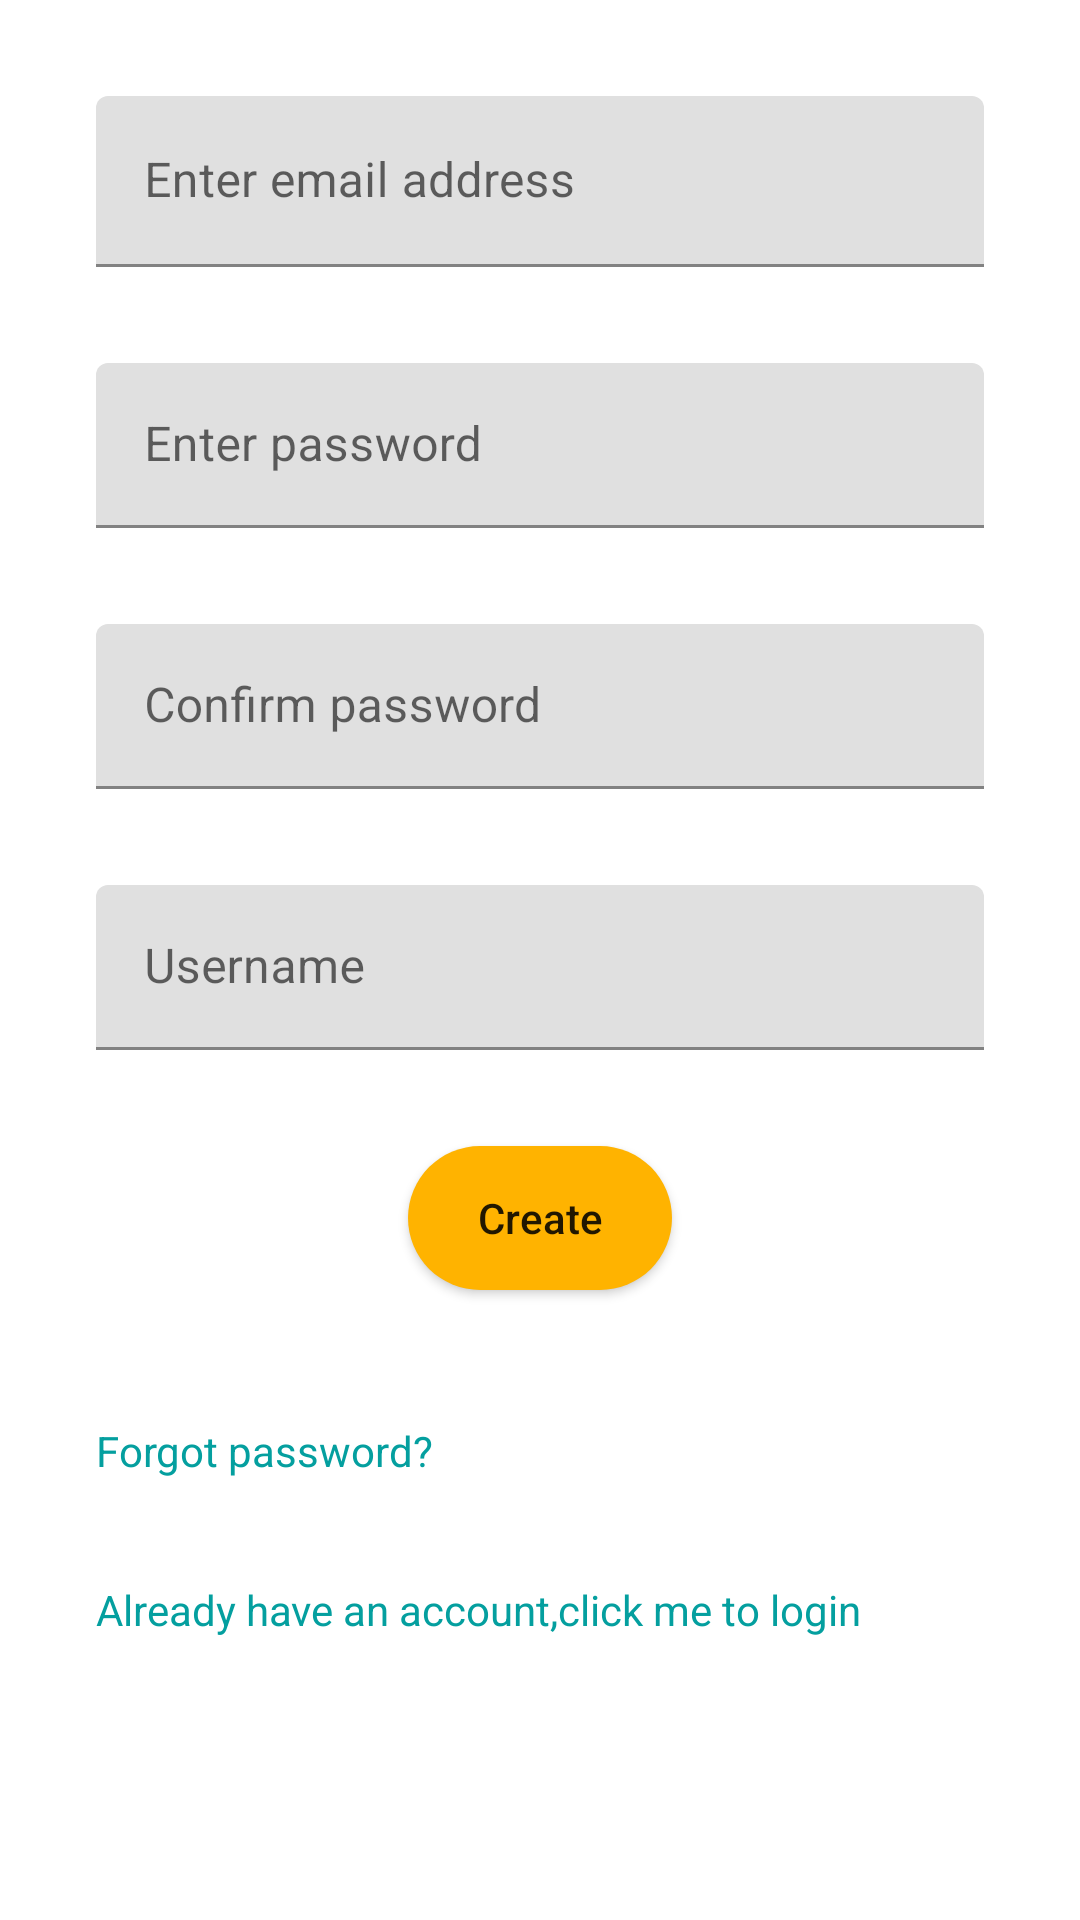

The Android layout XML behind this screen, and the referenced resources:
<!-- AndroidManifest.xml: application theme Theme.ShoeApp -->
<!-- res/layout/activity_create_account.xml -->
<?xml version="1.0" encoding="utf-8"?>
<androidx.constraintlayout.widget.ConstraintLayout xmlns:android="http://schemas.android.com/apk/res/android"
    xmlns:app="http://schemas.android.com/apk/res-auto"
    xmlns:tools="http://schemas.android.com/tools"
    android:layout_width="match_parent"
    android:layout_height="match_parent"
    tools:context=".CreateAccount">

    <com.google.android.material.textfield.TextInputLayout
        android:id="@+id/inputEmail"
        android:layout_width="match_parent"
        android:layout_height="57dp"
        android:layout_marginHorizontal="32dp"
        android:layout_marginTop="32dp"
        app:layout_constraintEnd_toEndOf="parent"
        app:layout_constraintStart_toStartOf="parent"
        app:layout_constraintTop_toTopOf="parent">

        <com.google.android.material.textfield.TextInputEditText
            android:id="@+id/editTextEmail"
            android:layout_width="match_parent"
            android:layout_height="match_parent"
            android:hint="Enter email address" />

    </com.google.android.material.textfield.TextInputLayout>

    <com.google.android.material.textfield.TextInputLayout
        android:id="@+id/textInputLayout"
        android:layout_width="match_parent"
        android:layout_height="55dp"
        android:layout_marginHorizontal="32dp"
        android:layout_marginTop="32dp"
        app:layout_constraintEnd_toEndOf="@+id/inputEmail"
        app:layout_constraintStart_toStartOf="@+id/inputEmail"
        app:layout_constraintTop_toBottomOf="@+id/inputEmail">

        <com.google.android.material.textfield.TextInputEditText
            android:id="@+id/editTextPassword"
            android:layout_width="match_parent"
            android:layout_height="match_parent"
            android:password="true"
            android:hint="Enter password" />


    </com.google.android.material.textfield.TextInputLayout>

    <com.google.android.material.textfield.TextInputLayout
        android:id="@+id/textInputLayout5"
        android:layout_width="match_parent"
        android:layout_height="55dp"
        android:layout_marginTop="32dp"
        android:layout_marginHorizontal="32dp"
        app:layout_constraintEnd_toEndOf="@+id/textInputLayout"
        app:layout_constraintStart_toStartOf="@+id/textInputLayout"
        app:layout_constraintTop_toBottomOf="@+id/textInputLayout">

        <com.google.android.material.textfield.TextInputEditText
            android:id="@+id/editTextConfirm"
            android:layout_width="match_parent"
            android:layout_height="match_parent"
            android:password="true"
            android:hint="Confirm password" />

    </com.google.android.material.textfield.TextInputLayout>

    <com.google.android.material.textfield.TextInputLayout
        android:id="@+id/textInputLayout6"
        android:layout_width="match_parent"
        android:layout_height="55dp"
        android:layout_marginHorizontal="32dp"
        android:layout_marginTop="32dp"
        app:layout_constraintEnd_toEndOf="@+id/textInputLayout5"
        app:layout_constraintStart_toStartOf="@+id/textInputLayout5"
        app:layout_constraintTop_toBottomOf="@+id/textInputLayout5">


        <com.google.android.material.textfield.TextInputEditText
            android:id="@+id/userName"
            android:layout_width="match_parent"
            android:layout_height="match_parent"
            android:hint="Username" />

    </com.google.android.material.textfield.TextInputLayout>

    <androidx.appcompat.widget.AppCompatButton
        android:id="@+id/create"
        android:layout_width="wrap_content"
        android:layout_height="wrap_content"
        android:layout_marginTop="32dp"
        android:background="@drawable/rounded_corners"
        android:text="Create"
        android:textAllCaps="false"
        app:layout_constraintEnd_toEndOf="@+id/textInputLayout6"
        app:layout_constraintStart_toStartOf="@+id/textInputLayout6"
        app:layout_constraintTop_toBottomOf="@+id/textInputLayout6"/>

    <TextView
        android:id="@+id/forgotPass"
        android:layout_width="wrap_content"
        android:layout_height="21dp"
        android:layout_marginTop="44dp"
        android:text="Forgot password?"
        android:textAllCaps="false"
        android:textColor="#049F9F"
        app:layout_constraintStart_toStartOf="@+id/textInputLayout6"
        app:layout_constraintTop_toBottomOf="@+id/create" />

    <TextView
        android:id="@+id/login"
        android:layout_width="wrap_content"
        android:layout_height="21dp"
        android:layout_marginTop="32dp"
        android:text="Already have an account,click me to login"
        android:textAllCaps="false"
        android:textColor="#049F9F"
        app:layout_constraintStart_toStartOf="@+id/forgotPass"
        app:layout_constraintTop_toBottomOf="@+id/forgotPass" />


</androidx.constraintlayout.widget.ConstraintLayout>
<!-- resources referenced by this layout -->
<resources>
  <!-- drawable rounded_corners (drawable) -->
  <?xml version="1.0" encoding="utf-8"?>
  <shape xmlns:android="http://schemas.android.com/apk/res/android">
      <corners android:radius="24dp" />
      <solid android:color="@color/golden"/>
  
  </shape>
  <style name="Theme.ShoeApp" parent="Theme.MaterialComponents.DayNight.DarkActionBar">
          
          <item name="colorPrimary">@color/purple_500</item>
          <item name="colorPrimaryVariant">@color/purple_700</item>
          <item name="colorOnPrimary">@color/white</item>
          
          <item name="colorSecondary">@color/teal_200</item>
          <item name="colorSecondaryVariant">@color/teal_700</item>
          <item name="colorOnSecondary">@color/black</item>
          
          <item name="android:statusBarColor" tools:targetApi="l">?attr/colorPrimaryVariant</item>
          
  
      </style>
  <color name="golden">#ffb300</color>
  <color name="purple_500">#FF6200EE</color>
  <color name="purple_700">#FF3700B3</color>
  <color name="white">#FFFFFFFF</color>
  <color name="teal_200">#FF03DAC5</color>
  <color name="teal_700">#FF018786</color>
  <color name="black">#FF000000</color>
</resources>
